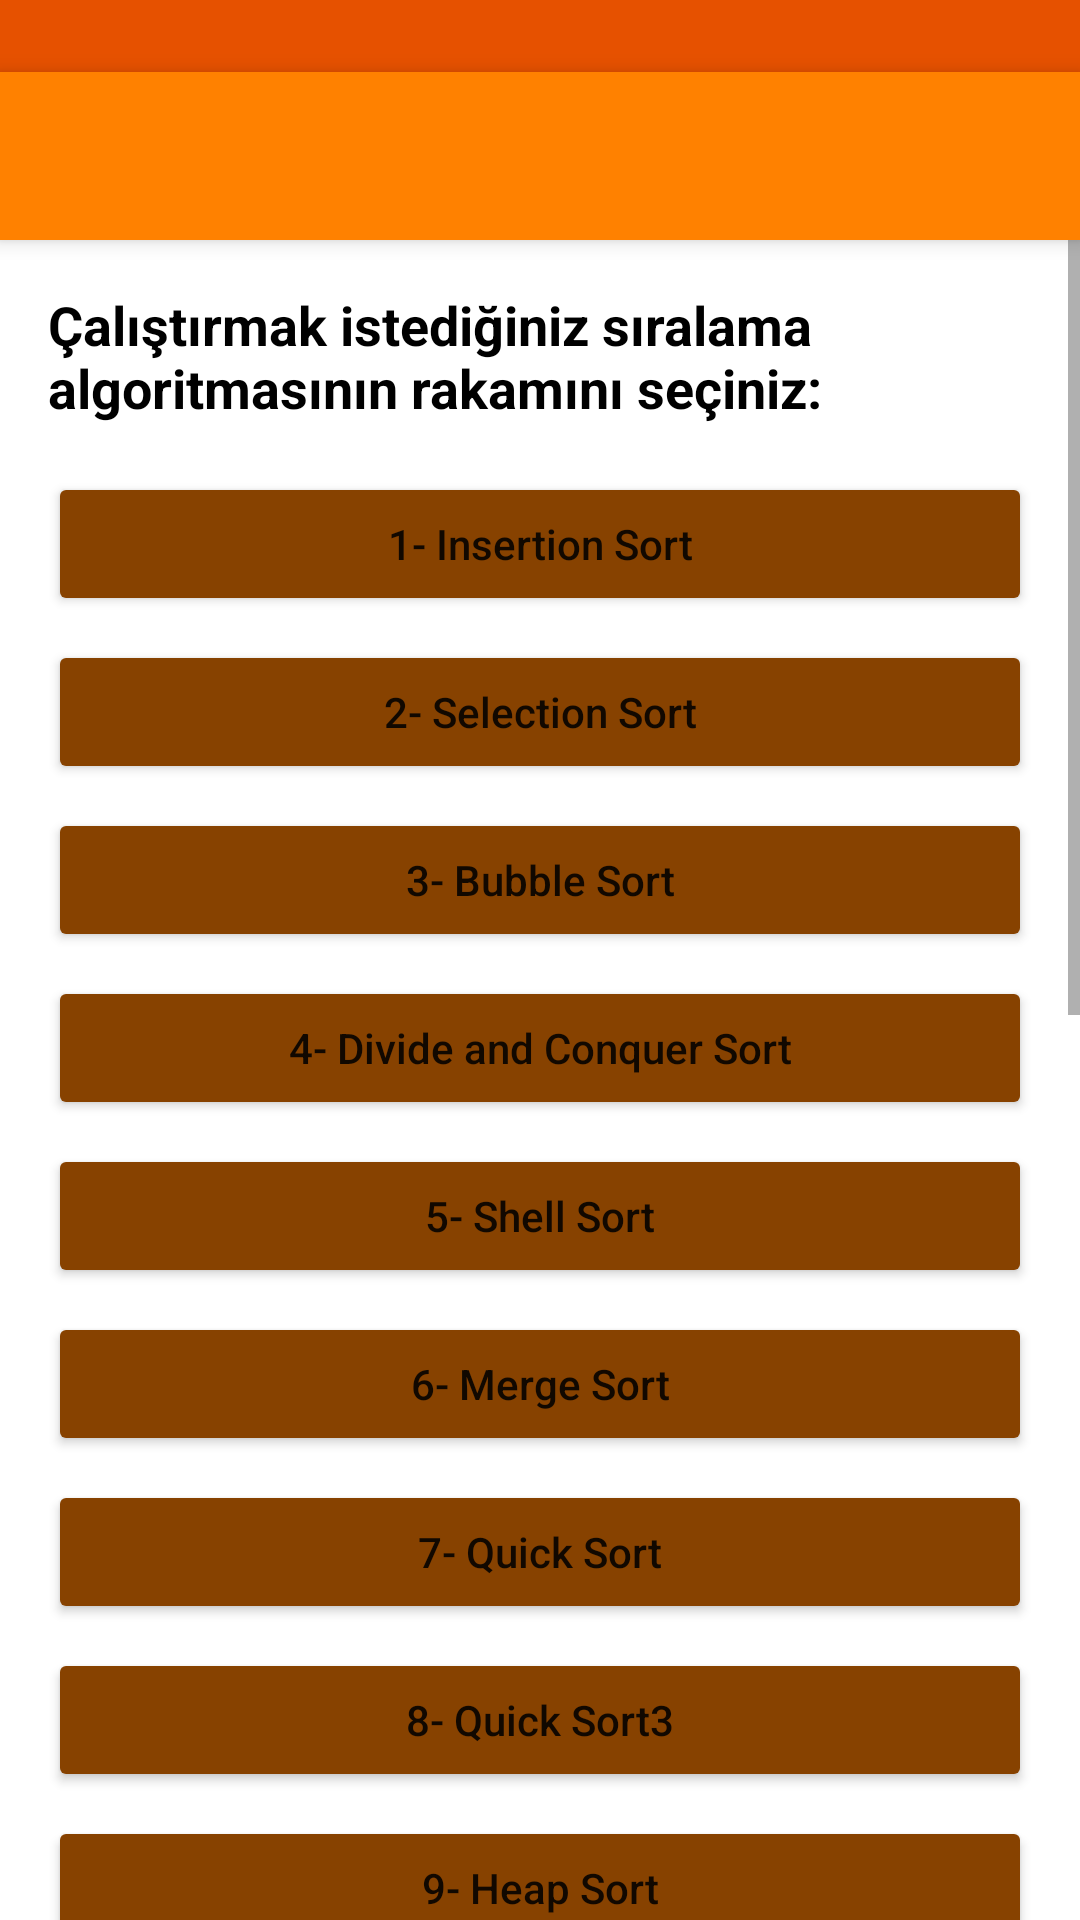

Here is an Android app screen rendered from its layout file. Give the layout XML and the strings, colors and styles it references.
<!-- AndroidManifest.xml: activity theme Theme.Proje -->
<!-- res/layout/activity_asama2.xml -->
<?xml version="1.0" encoding="utf-8"?>
<LinearLayout xmlns:android="http://schemas.android.com/apk/res/android"
    xmlns:app="http://schemas.android.com/apk/res-auto"
    android:layout_width="match_parent"
    android:layout_height="match_parent"
    android:orientation="vertical">

    <View
        android:layout_width="match_parent"
        android:layout_height="24dp"
        android:background="#E65100" />

    <androidx.appcompat.widget.Toolbar
        android:id="@+id/toolbarAsama2"
        android:layout_width="match_parent"
        android:layout_height="?attr/actionBarSize"
        android:background="#FF8100"
        android:elevation="4dp"
        app:titleTextColor="#FFFFFF" />

    <ScrollView
        android:layout_width="match_parent"
        android:layout_height="match_parent">

        <LinearLayout
            android:layout_width="match_parent"
            android:layout_height="wrap_content"
            android:orientation="vertical"
            android:padding="16dp">

            <TextView
                android:layout_width="match_parent"
                android:layout_height="wrap_content"
                android:text="Çalıştırmak istediğiniz sıralama algoritmasının rakamını seçiniz:"
                android:textSize="18sp"
                android:textStyle="bold"
                android:textColor="#000000"
                android:layout_marginBottom="16dp" />

            <Button android:id="@+id/btnS1" android:layout_width="match_parent" android:layout_height="wrap_content" android:text="1- Insertion Sort" android:textAllCaps="false" android:backgroundTint="#874200" android:layout_marginBottom="8dp"/>
            <Button android:id="@+id/btnS2" android:layout_width="match_parent" android:layout_height="wrap_content" android:text="2- Selection Sort" android:textAllCaps="false" android:backgroundTint="#874200" android:layout_marginBottom="8dp"/>
            <Button android:id="@+id/btnS3" android:layout_width="match_parent" android:layout_height="wrap_content" android:text="3- Bubble Sort" android:textAllCaps="false" android:backgroundTint="#874200" android:layout_marginBottom="8dp"/>
            <Button android:id="@+id/btnS4" android:layout_width="match_parent" android:layout_height="wrap_content" android:text="4- Divide and Conquer Sort" android:textAllCaps="false" android:backgroundTint="#874200" android:layout_marginBottom="8dp"/>
            <Button android:id="@+id/btnS5" android:layout_width="match_parent" android:layout_height="wrap_content" android:text="5- Shell Sort" android:textAllCaps="false" android:backgroundTint="#874200" android:layout_marginBottom="8dp"/>
            <Button android:id="@+id/btnS6" android:layout_width="match_parent" android:layout_height="wrap_content" android:text="6- Merge Sort" android:textAllCaps="false" android:backgroundTint="#874200" android:layout_marginBottom="8dp"/>
            <Button android:id="@+id/btnS7" android:layout_width="match_parent" android:layout_height="wrap_content" android:text="7- Quick Sort" android:textAllCaps="false" android:backgroundTint="#874200" android:layout_marginBottom="8dp"/>
            <Button android:id="@+id/btnS8" android:layout_width="match_parent" android:layout_height="wrap_content" android:text="8- Quick Sort3" android:textAllCaps="false" android:backgroundTint="#874200" android:layout_marginBottom="8dp"/>
            <Button android:id="@+id/btnS9" android:layout_width="match_parent" android:layout_height="wrap_content" android:text="9- Heap Sort" android:textAllCaps="false" android:backgroundTint="#874200" android:layout_marginBottom="8dp"/>
            <Button android:id="@+id/btnS10" android:layout_width="match_parent" android:layout_height="wrap_content" android:text="10- Radix Sort" android:textAllCaps="false" android:backgroundTint="#874200" android:layout_marginBottom="8dp"/>
            <Button android:id="@+id/btnS11" android:layout_width="match_parent" android:layout_height="wrap_content" android:text="11- Shaker Sort" android:textAllCaps="false" android:backgroundTint="#874200" android:layout_marginBottom="8dp"/>
            <Button android:id="@+id/btnS12" android:layout_width="match_parent" android:layout_height="wrap_content" android:text="12- Rastgele Sort" android:textAllCaps="false" android:backgroundTint="#874200" android:layout_marginBottom="8dp"/>
            <Button android:id="@+id/btnS13" android:layout_width="match_parent" android:layout_height="wrap_content" android:text="13- Lucky Sort" android:textAllCaps="false" android:backgroundTint="#874200" android:layout_marginBottom="8dp"/>
            <Button android:id="@+id/btnS14" android:layout_width="match_parent" android:layout_height="wrap_content" android:text="14- Stooge Sort" android:textAllCaps="false" android:backgroundTint="#874200" android:layout_marginBottom="8dp"/>
            <Button android:id="@+id/btnS15" android:layout_width="match_parent" android:layout_height="wrap_content" android:text="15- Flash Sort" android:textAllCaps="false" android:backgroundTint="#874200" android:layout_marginBottom="8dp"/>
            <Button android:id="@+id/btnS16" android:layout_width="match_parent" android:layout_height="wrap_content" android:text="16- Comb Sort" android:textAllCaps="false" android:backgroundTint="#874200" android:layout_marginBottom="8dp"/>
            <Button android:id="@+id/btnS17" android:layout_width="match_parent" android:layout_height="wrap_content" android:text="17- Gnome Sort" android:textAllCaps="false" android:backgroundTint="#874200" android:layout_marginBottom="8dp"/>
            <Button android:id="@+id/btnS18" android:layout_width="match_parent" android:layout_height="wrap_content" android:text="18- Permütasyon Sort" android:textAllCaps="false" android:backgroundTint="#874200" android:layout_marginBottom="8dp"/>
            <Button android:id="@+id/btnS19" android:layout_width="match_parent" android:layout_height="wrap_content" android:text="19- Strand Sort" android:textAllCaps="false" android:backgroundTint="#874200" android:layout_marginBottom="8dp"/>
            <Button android:id="@+id/btnS20" android:layout_width="match_parent" android:layout_height="wrap_content" android:text="20- Kova Sort" android:textAllCaps="false" android:backgroundTint="#874200" android:layout_marginBottom="8dp"/>

        </LinearLayout>
    </ScrollView>

</LinearLayout>
<!-- resources referenced by this layout -->
<resources>
  <style name="Theme.Proje" parent="Theme.MaterialComponents.Light.NoActionBar">
          
          <item name="android:statusBarColor">#E65100</item>
          <item name="colorPrimary">#FF8100</item>
          <item name="colorPrimaryDark">#E65100</item>
          <item name="colorAccent">#FFB594</item>
          <item name="android:windowBackground">#FFFFFF</item>
      </style>
</resources>
